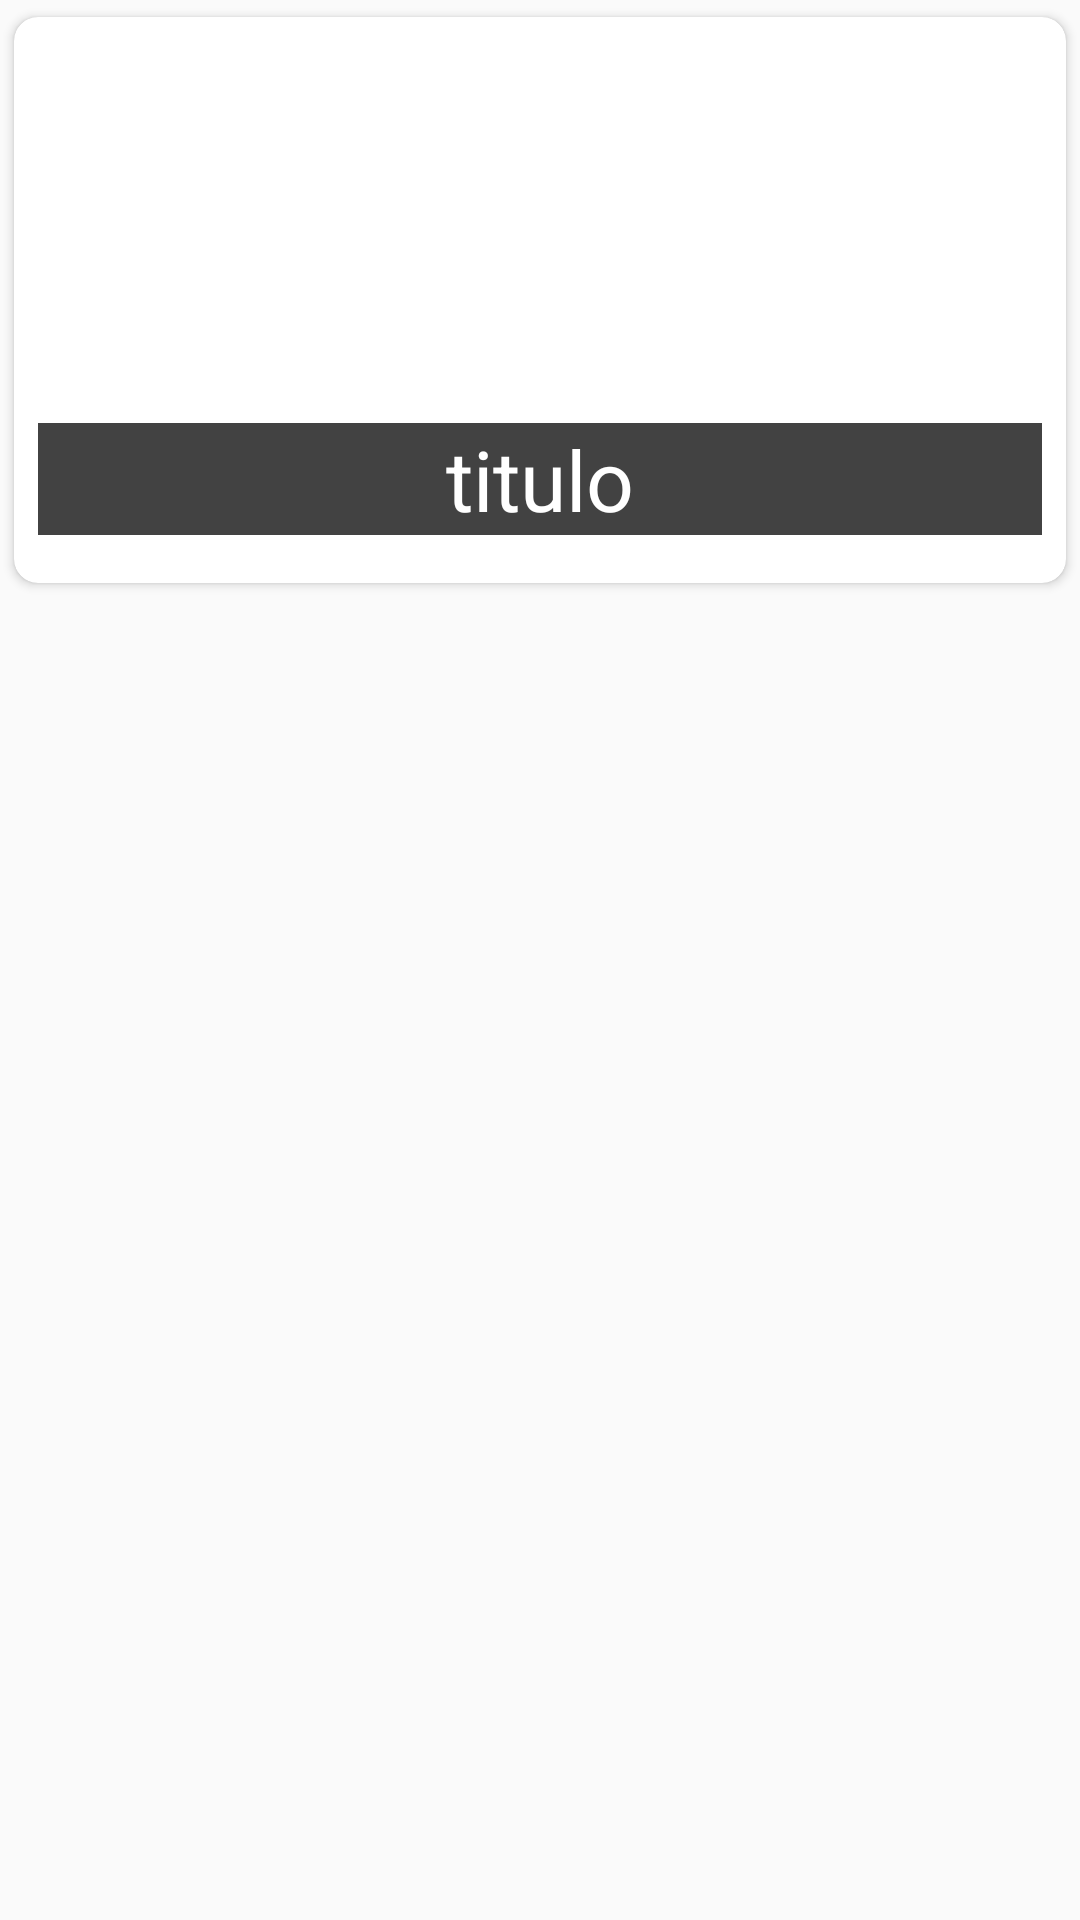

Reconstruct the res/layout file that produces this screen, plus the resources it refers to.
<!-- AndroidManifest.xml: application theme AppTheme -->
<!-- res/layout/card_fav.xml -->
<?xml version="1.0" encoding="utf-8"?>
<android.support.constraint.ConstraintLayout xmlns:android="http://schemas.android.com/apk/res/android"
    xmlns:app="http://schemas.android.com/apk/res-auto"
    xmlns:card_view="http://schemas.android.com/apk/res-auto"
    xmlns:tools="http://schemas.android.com/tools"
    android:layout_width="match_parent"
    android:layout_height="match_parent">

    <android.support.v7.widget.CardView
        android:id="@+id/card_fav"
        android:layout_width="match_parent"
        app:cardCornerRadius="8dp"
        android:elevation="8dp"
        app:cardUseCompatPadding="true"

        app:cardBackgroundColor="@color/cardview_light_background"
        android:layout_height="200dp">

        <android.support.constraint.ConstraintLayout
            android:layout_width="match_parent"
            android:id="@+id/item_cancion"
            android:layout_height="match_parent"
            android:padding="8dp"
            >


            <ImageView
                android:id="@+id/img_fav"
                android:layout_width="0dp"
                android:layout_height="0dp"
                app:layout_constraintBottom_toTopOf="@+id/linearLayout2"
                app:layout_constraintEnd_toEndOf="parent"
                app:layout_constraintStart_toStartOf="parent"
                app:layout_constraintTop_toTopOf="parent"
                app:srcCompat="@drawable/audifono_gray" />

            <LinearLayout
                android:id="@+id/linearLayout2"
                android:layout_width="0dp"
                android:layout_height="wrap_content"
                android:layout_marginBottom="8dp"
                android:layout_marginTop="8dp"
                android:background="@color/cardview_dark_background"
                android:orientation="vertical"
                app:layout_constraintBottom_toBottomOf="parent"
                app:layout_constraintEnd_toEndOf="parent"
                app:layout_constraintStart_toStartOf="parent"
                app:layout_constraintTop_toBottomOf="@+id/img_fav"
                app:layout_constraintVertical_bias="1.0"
                tools:ignore="MissingConstraints">

                <TextView
                    android:id="@+id/title_fav"
                    android:layout_width="match_parent"
                    android:layout_height="wrap_content"
                    android:text="titulo"
                    android:textAlignment="center"
                    android:textColor="@color/cardview_light_background"
                    android:textSize="28sp" />


            </LinearLayout>

        </android.support.constraint.ConstraintLayout>




    </android.support.v7.widget.CardView>

</android.support.constraint.ConstraintLayout>
<!-- resources referenced by this layout -->
<resources>
  <!-- drawable audifono_gray: png bitmap (drawable, 8339 bytes) -->
  <style name="AppTheme" parent="Theme.AppCompat.Light.DarkActionBar">
          
          <item name="colorPrimary">@color/colorPrimary</item>
          <item name="colorPrimaryDark">@color/colorPrimaryDark</item>
          <item name="colorAccent">@color/colorAccent</item>
      </style>
  <color name="colorPrimary">#795548</color>
  <color name="colorPrimaryDark">#5D4037</color>
  <color name="colorAccent">#009688</color>
</resources>
